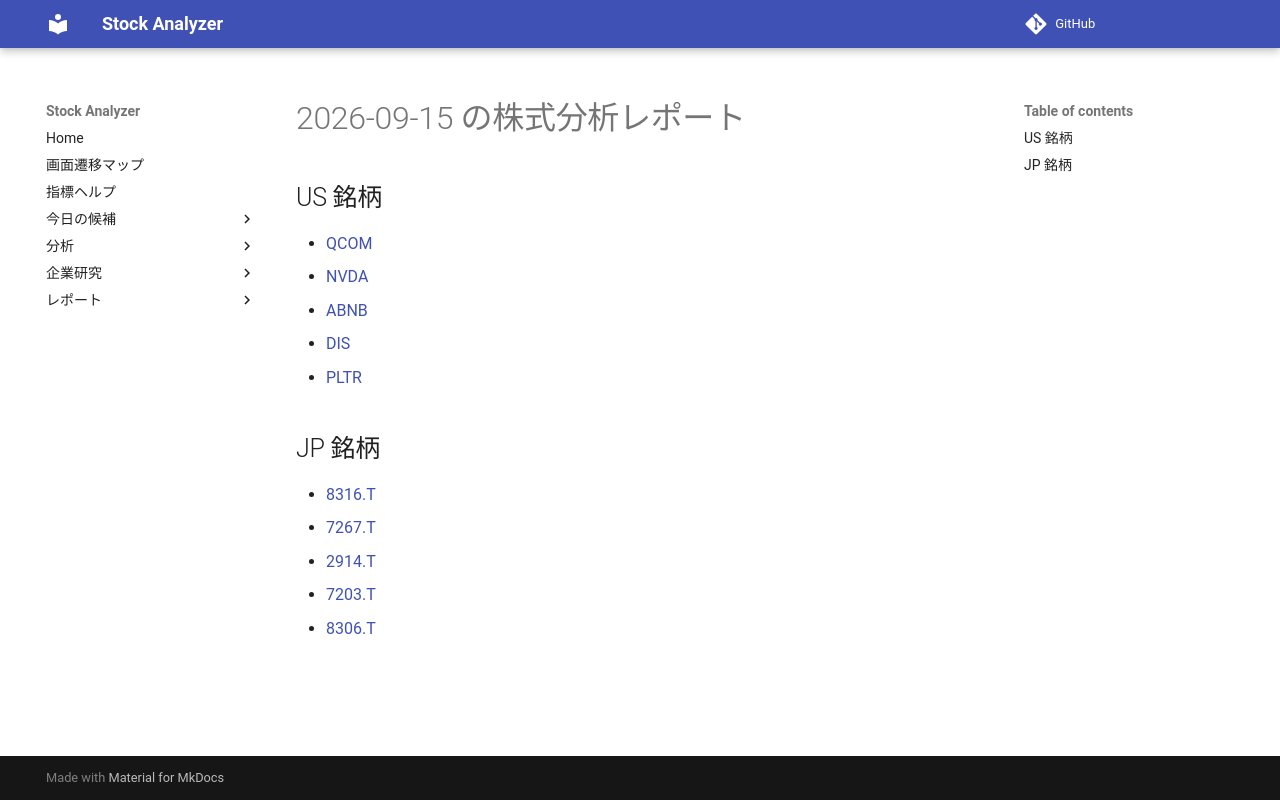

repository: Yumi-note/Making-APP · page: reports/2026-09-15/191927/index.html · generator: mkdocs

# 2026-09-15 の株式分析レポート

## US 銘柄

- [QCOM](QCOM.md)
- [NVDA](NVDA.md)
- [ABNB](ABNB.md)
- [DIS](DIS.md)
- [PLTR](PLTR.md)

## JP 銘柄

- [8316.T](8316_T.md)
- [7267.T](7267_T.md)
- [2914.T](2914_T.md)
- [7203.T](7203_T.md)
- [8306.T](8306_T.md)
